Labelled photos from "Weedcottonberli", an image-classification folder in RituGaba/Weedcottonberli. The possible labels are: cotton, weed.

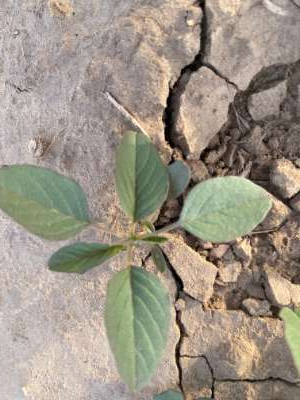
Label: weed

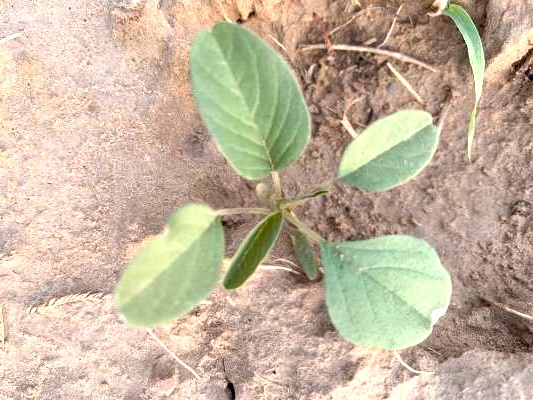
Label: weed

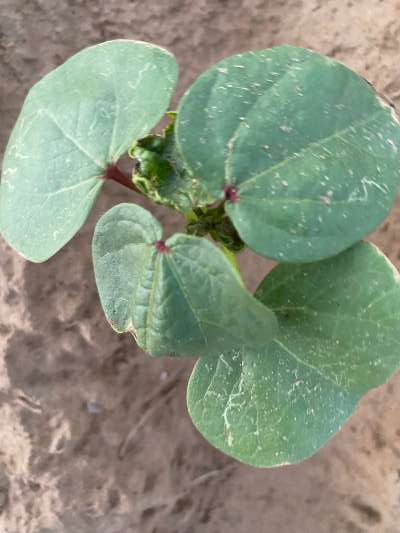
Label: cotton

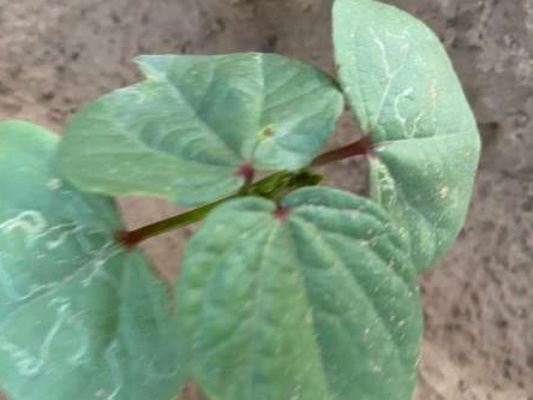
Label: cotton

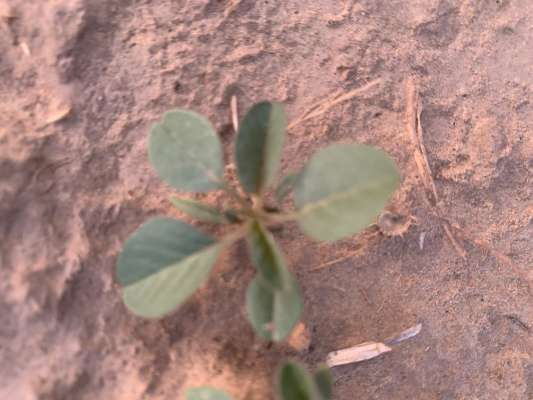
Label: weed

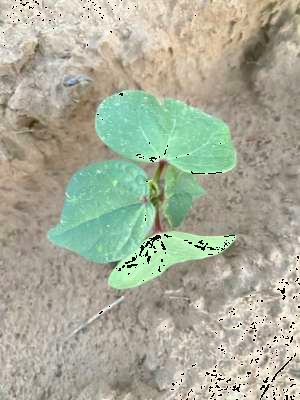
Label: cotton
